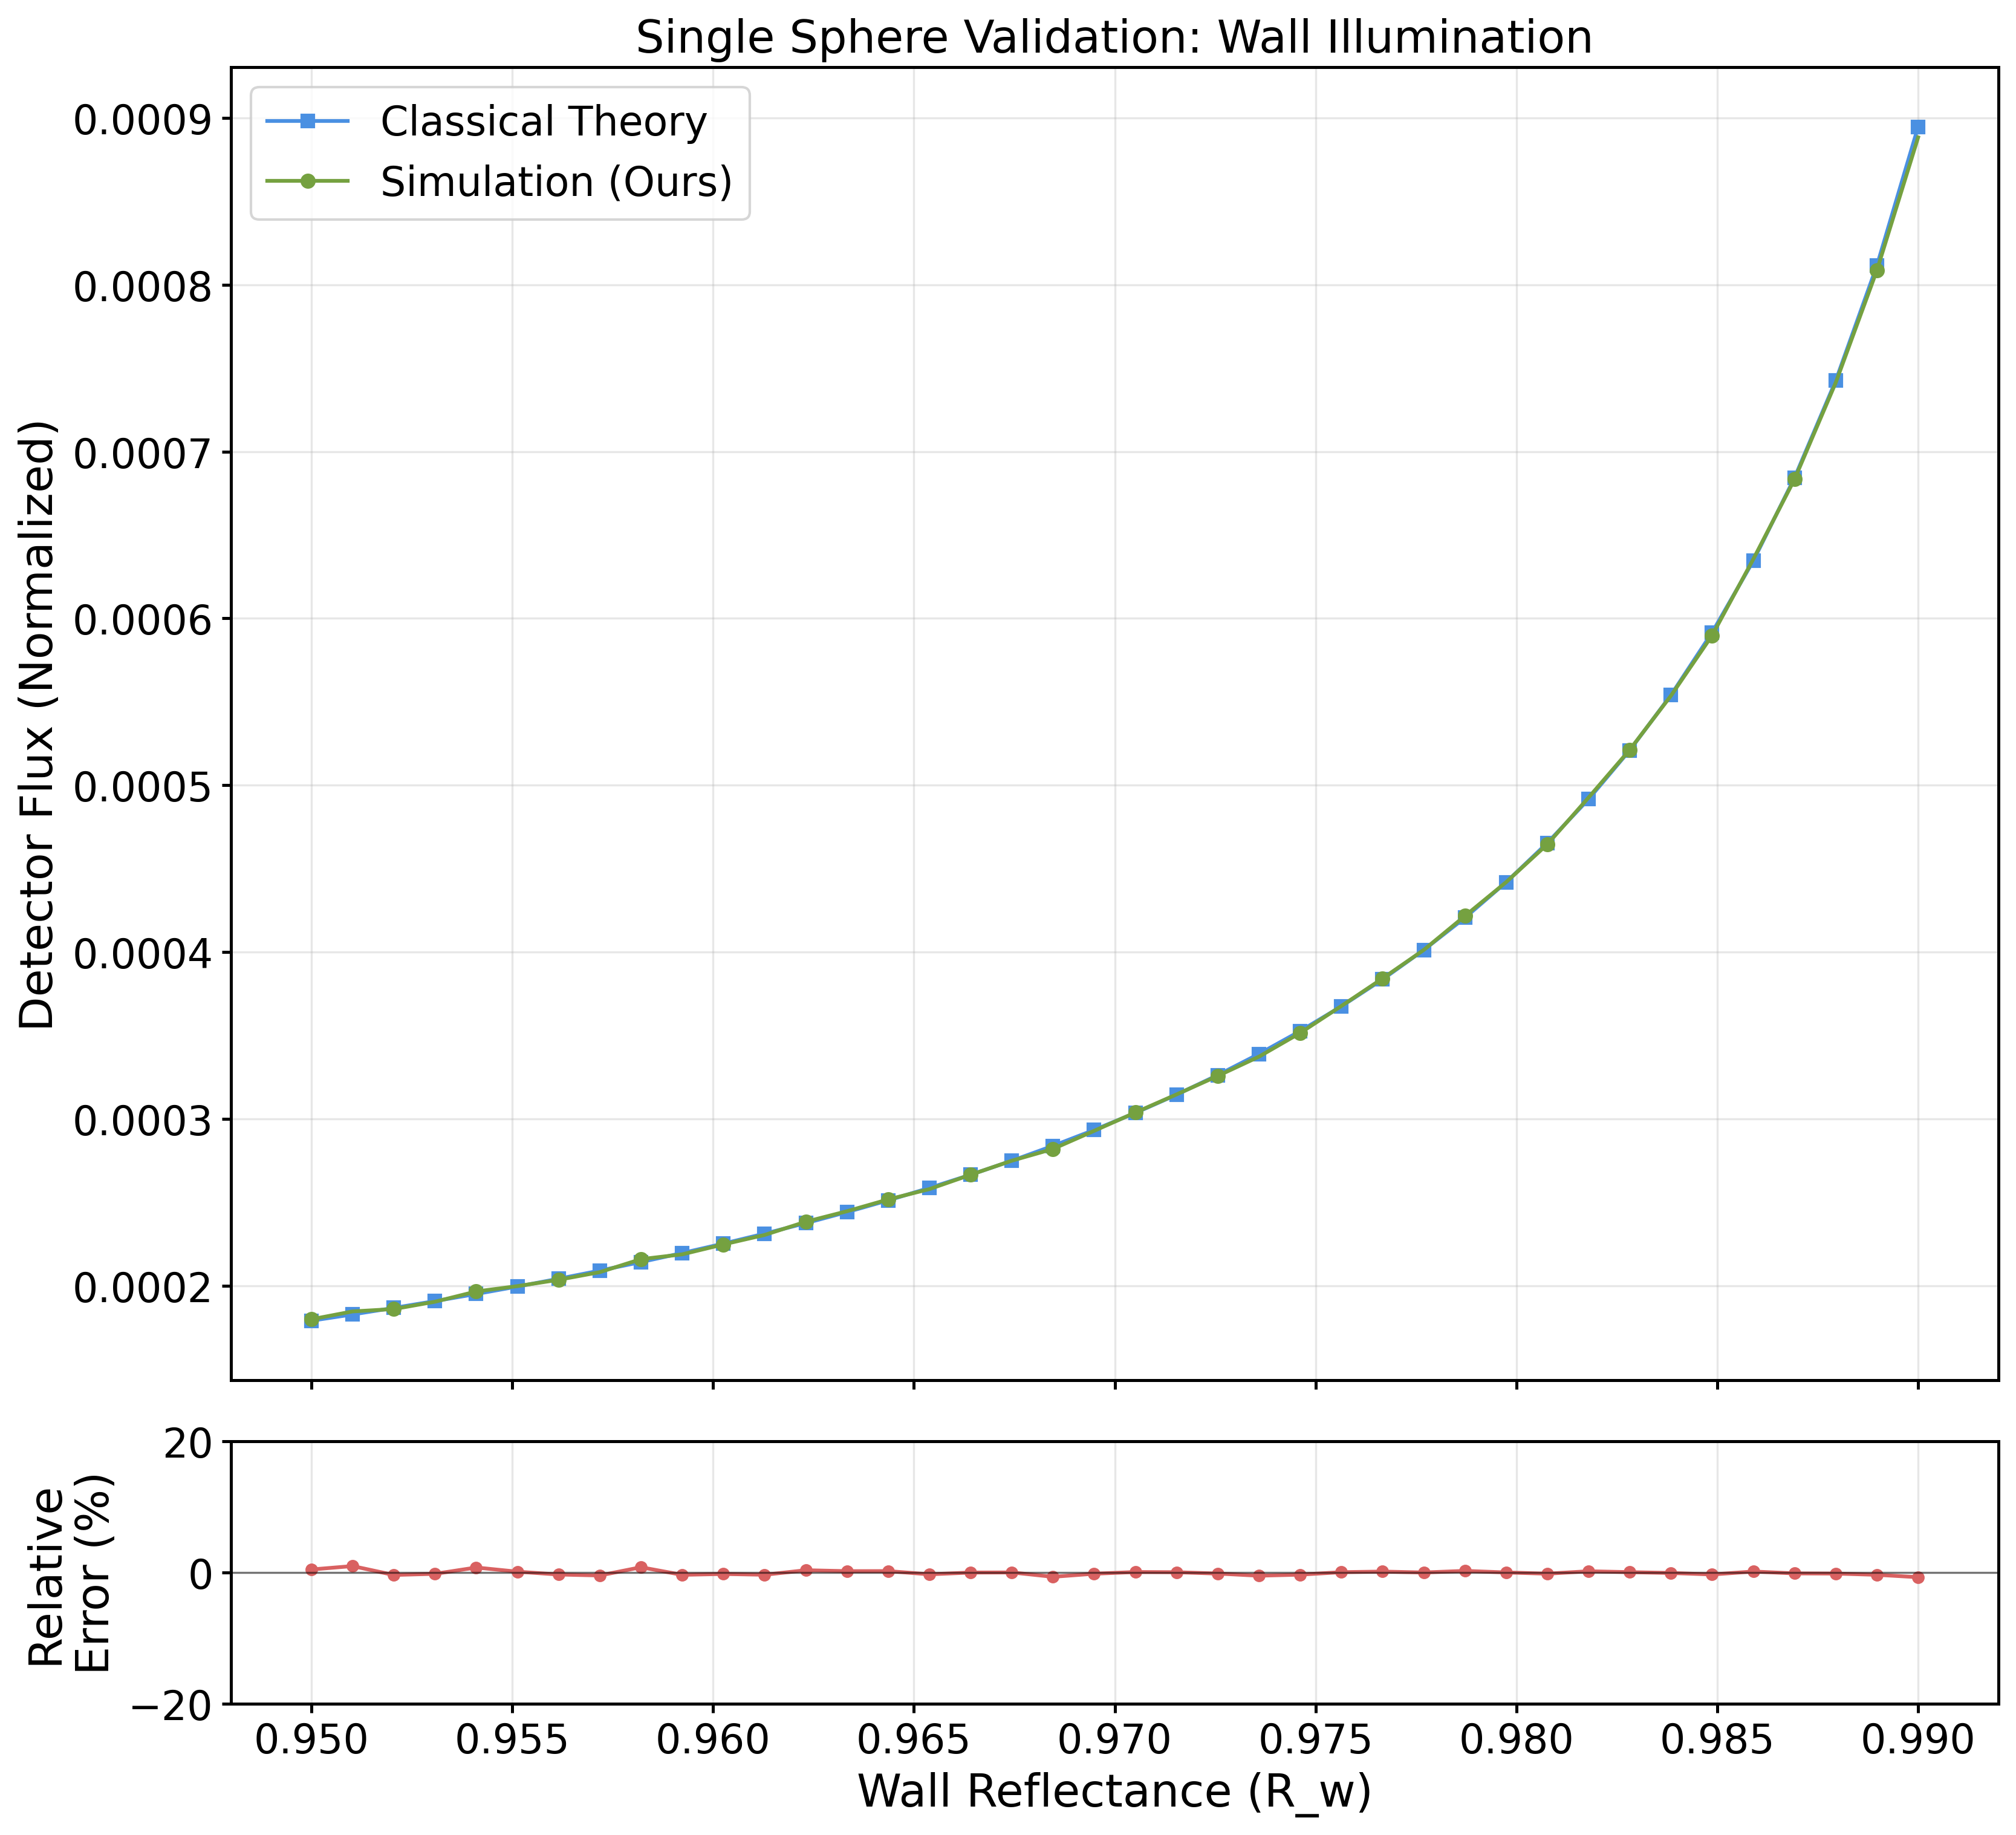

Data behind this chart, as committed beside it:
wall_reflectance, simulation_flux_mean, simulation_flux_std, theory_flux, relative_error_%
0.95, 0.0001799, 1.8207786319612218e-06, 0.0001791, 0.4633
0.951, 0.0001846, 1.0142829132567369e-06, 0.0001828, 0.9848
0.9521, 0.000186, 1.602349624624272e-06, 0.0001867, -0.3705
0.9531, 0.0001904, 1.8372578164665422e-06, 0.0001908, -0.197
0.9541, 0.0001966, 2.128343379505695e-06, 0.0001951, 0.7653
0.9551, 0.0001998, 1.7649575904265653e-06, 0.0001995, 0.1299
0.9562, 0.0002036, 2.167006270938148e-06, 0.0002042, -0.3016
0.9572, 0.0002081, 1.3755453341493058e-06, 0.0002091, -0.4445
0.9582, 0.0002159, 2.034900438032339e-06, 0.0002142, 0.806
0.9592, 0.0002188, 8.690817736391389e-07, 0.0002196, -0.3514
0.9603, 0.0002248, 2.3867824075933385e-06, 0.0002253, -0.2187
0.9613, 0.0002304, 1.99000066665488e-06, 0.0002312, -0.3385
0.9623, 0.0002383, 1.8289547072013655e-06, 0.0002375, 0.3523
0.9633, 0.0002447, 1.7695513462645863e-06, 0.0002442, 0.2081
0.9644, 0.0002517, 1.1690962039888649e-06, 0.0002512, 0.2179
0.9654, 0.0002579, 1.8529308828121768e-06, 0.0002586, -0.2722
0.9664, 0.0002665, 2.6221076716891225e-06, 0.0002665, -0.001947
0.9674, 0.0002749, 8.964690503401492e-07, 0.0002749, 0.01252
0.9685, 0.000282, 1.6156148555234988e-06, 0.0002838, -0.6494
0.9695, 0.0002928, 9.63647443878939e-07, 0.0002934, -0.1811
0.9705, 0.0003038, 2.5691389404410144e-06, 0.0003036, 0.0785
0.9715, 0.0003147, 2.1970927805476273e-06, 0.0003145, 0.04809
0.9726, 0.0003258, 2.3830327568203045e-06, 0.0003263, -0.1592
0.9736, 0.0003373, 2.714130769940483e-06, 0.0003389, -0.482
0.9746, 0.0003515, 7.974111362780757e-07, 0.0003526, -0.3197
0.9756, 0.0003677, 2.116826592458144e-06, 0.0003675, 0.05313
0.9767, 0.0003842, 1.9170178281640312e-06, 0.0003836, 0.1478
0.9777, 0.0004013, 2.287438917780244e-06, 0.0004012, 0.004976
0.9787, 0.0004216, 2.4800862721155886e-06, 0.0004206, 0.2543
0.9797, 0.0004419, 1.257852365180208e-06, 0.0004419, 0.01084
0.9808, 0.0004646, 3.20919148580318e-06, 0.0004654, -0.1746
0.9818, 0.0004926, 1.782593615824391e-06, 0.0004916, 0.1964
0.9828, 0.0005213, 1.0013471560405032e-06, 0.000521, 0.05657
0.9838, 0.0005536, 2.3691480053085532e-06, 0.000554, -0.06772
0.9849, 0.0005898, 1.8074311054447115e-06, 0.0005916, -0.2949
0.9859, 0.0006355, 1.4099463326333587e-06, 0.0006345, 0.1574
0.9869, 0.0006834, 1.1784754369226646e-06, 0.0006843, -0.1334
0.9879, 0.0007413, 1.0625066192997588e-06, 0.0007425, -0.1578
0.989, 0.0008087, 1.2233842267451317e-06, 0.0008115, -0.3477
0.99, 0.0008883, 1.7591888748955365e-06, 0.0008946, -0.7089
